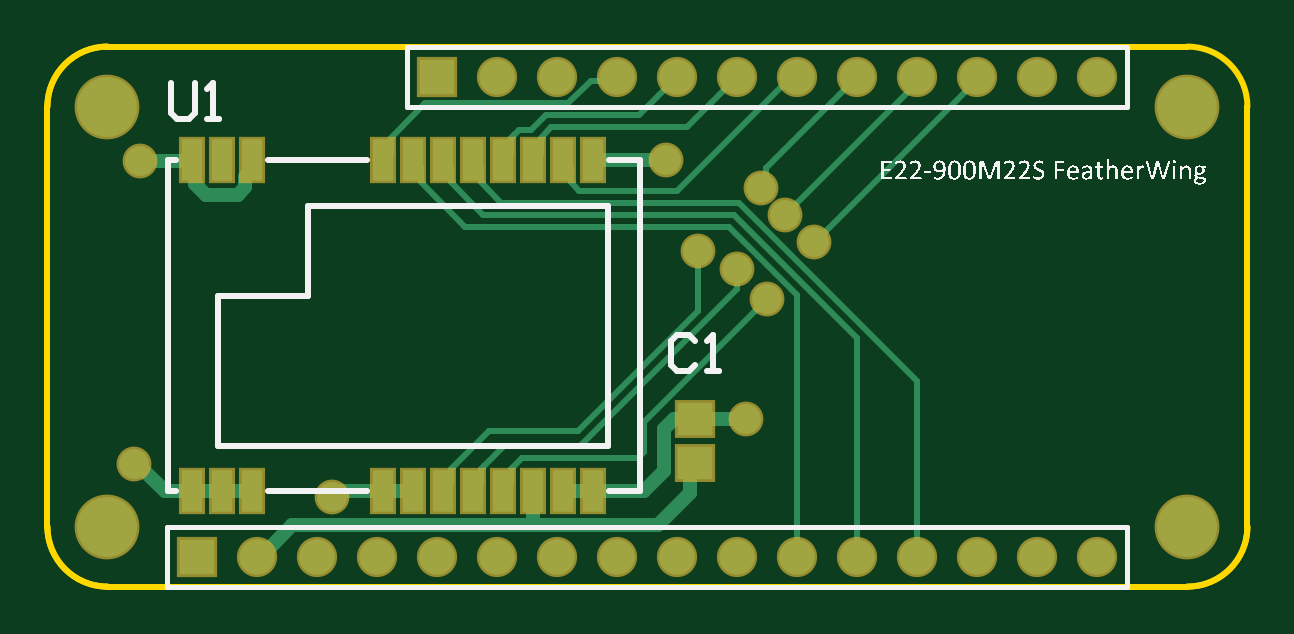
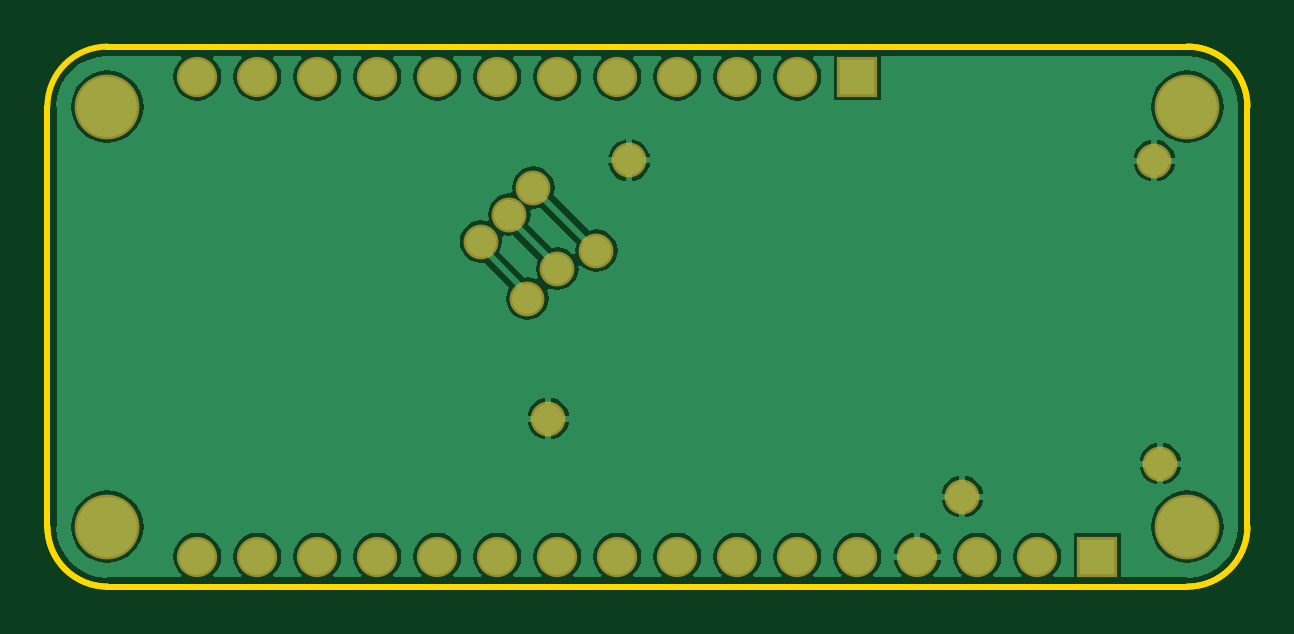
Circuit board: 10 layer files. Board 50.8 x 22.9 mm.
- bottom_copper: E22 FeatherWing.GBL (20184 bytes)
- bottom_silk: E22 FeatherWing.GBO (270 bytes)
- paste: E22 FeatherWing.GBP (268 bytes)
- bottom_mask: E22 FeatherWing.GBS (1180 bytes)
- outline: E22 FeatherWing.GKO (582 bytes)
- outline: E22 FeatherWing.GM1 (600 bytes)
- top_copper: E22 FeatherWing.GTL (4947 bytes)
- top_silk: E22 FeatherWing.GTO (88735 bytes)
- paste: E22 FeatherWing.GTP (768 bytes)
- top_mask: E22 FeatherWing.GTS (1675 bytes)

=== bottom_copper: E22 FeatherWing.GBL (20184 bytes, source omitted) ===
=== bottom_silk: E22 FeatherWing.GBO ===
G04*
G04 #@! TF.GenerationSoftware,Altium Limited,Altium Designer,20.1.14 (287)*
G04*
G04 Layer_Color=32896*
%FSLAX25Y25*%
%MOIN*%
G70*
G04*
G04 #@! TF.SameCoordinates,6A9D062D-DFAF-4A18-B4C3-A7C2119B1702*
G04*
G04*
G04 #@! TF.FilePolarity,Positive*
G04*
G01*
G75*
M02*

=== paste: E22 FeatherWing.GBP ===
G04*
G04 #@! TF.GenerationSoftware,Altium Limited,Altium Designer,20.1.14 (287)*
G04*
G04 Layer_Color=128*
%FSLAX25Y25*%
%MOIN*%
G70*
G04*
G04 #@! TF.SameCoordinates,6A9D062D-DFAF-4A18-B4C3-A7C2119B1702*
G04*
G04*
G04 #@! TF.FilePolarity,Positive*
G04*
G01*
G75*
M02*

=== bottom_mask: E22 FeatherWing.GBS ===
G04*
G04 #@! TF.GenerationSoftware,Altium Limited,Altium Designer,20.1.14 (287)*
G04*
G04 Layer_Color=16711935*
%FSLAX25Y25*%
%MOIN*%
G70*
G04*
G04 #@! TF.SameCoordinates,6A9D062D-DFAF-4A18-B4C3-A7C2119B1702*
G04*
G04*
G04 #@! TF.FilePolarity,Negative*
G04*
G01*
G75*
%ADD18C,0.06706*%
%ADD19R,0.06706X0.06706*%
%ADD20C,0.10800*%
%ADD21C,0.05800*%
D18*
X75000Y85000D02*
D03*
X85000D02*
D03*
X95000D02*
D03*
X105000D02*
D03*
X115000D02*
D03*
X125000D02*
D03*
X135000D02*
D03*
X145000D02*
D03*
X155000D02*
D03*
X165000D02*
D03*
X175000D02*
D03*
X35000Y5000D02*
D03*
X45000D02*
D03*
X55000D02*
D03*
X65000D02*
D03*
X75000D02*
D03*
X85000D02*
D03*
X95000D02*
D03*
X105000D02*
D03*
X115000D02*
D03*
X125000D02*
D03*
X135000D02*
D03*
X145000D02*
D03*
X155000D02*
D03*
X165000D02*
D03*
X175000D02*
D03*
D19*
X65000Y85000D02*
D03*
X25000Y5000D02*
D03*
D20*
X190000Y10000D02*
D03*
Y80000D02*
D03*
X10000D02*
D03*
Y10000D02*
D03*
D21*
X127750Y57500D02*
D03*
X123000Y62000D02*
D03*
X119000Y66500D02*
D03*
X108500Y56000D02*
D03*
X115000Y53000D02*
D03*
X120000Y48000D02*
D03*
X47500Y15000D02*
D03*
X103059Y71059D02*
D03*
X14500Y20500D02*
D03*
X15500Y71000D02*
D03*
X116500Y28000D02*
D03*
M02*

=== outline: E22 FeatherWing.GKO ===
G04*
G04 #@! TF.GenerationSoftware,Altium Limited,Altium Designer,20.1.14 (287)*
G04*
G04 Layer_Color=16711935*
%FSLAX25Y25*%
%MOIN*%
G70*
G04*
G04 #@! TF.SameCoordinates,6A9D062D-DFAF-4A18-B4C3-A7C2119B1702*
G04*
G04*
G04 #@! TF.FilePolarity,Positive*
G04*
G01*
G75*
%ADD10C,0.01000*%
D10*
X200000Y80000D02*
G03*
X190000Y90000I-10000J0D01*
G01*
Y0D02*
G03*
X200000Y10000I0J10000D01*
G01*
X0D02*
G03*
X10000Y0I10000J0D01*
G01*
Y90000D02*
G03*
X0Y80000I0J-10000D01*
G01*
X10000Y90000D02*
X190000D01*
X10000Y0D02*
X190000D01*
X200000Y10000D02*
Y80000D01*
X0Y10000D02*
Y80000D01*
M02*

=== outline: E22 FeatherWing.GM1 ===
G04*
G04 #@! TF.GenerationSoftware,Altium Limited,Altium Designer,20.1.14 (287)*
G04*
G04 Layer_Color=16711935*
%FSLAX25Y25*%
%MOIN*%
G70*
G04*
G04 #@! TF.SameCoordinates,6A9D062D-DFAF-4A18-B4C3-A7C2119B1702*
G04*
G04*
G04 #@! TF.FilePolarity,Positive*
G04*
G01*
G75*
%ADD10C,0.01000*%
%ADD27C,0.06299*%
D10*
X190000D02*
G03*
X200000Y10000I0J10000D01*
G01*
X10000Y90000D02*
G03*
X0Y80000I0J-10000D01*
G01*
Y10000D02*
G03*
X10000Y0I10000J0D01*
G01*
X190000D01*
X200000Y10000D02*
Y80000D01*
X10000Y90000D02*
X190000D01*
X0Y10000D02*
Y80000D01*
D27*
X191000D02*
G03*
X190000Y81000I-1000J0D01*
G01*
M02*

=== top_copper: E22 FeatherWing.GTL ===
G04*
G04 #@! TF.GenerationSoftware,Altium Limited,Altium Designer,20.1.14 (287)*
G04*
G04 Layer_Physical_Order=1*
G04 Layer_Color=255*
%FSLAX25Y25*%
%MOIN*%
G70*
G04*
G04 #@! TF.SameCoordinates,6A9D062D-DFAF-4A18-B4C3-A7C2119B1702*
G04*
G04*
G04 #@! TF.FilePolarity,Positive*
G04*
G01*
G75*
%ADD10C,0.01000*%
%ADD12R,0.03543X0.07087*%
%ADD13R,0.03543X0.07087*%
%ADD14R,0.05906X0.05512*%
%ADD22C,0.02362*%
%ADD23C,0.05906*%
%ADD24R,0.05906X0.05906*%
%ADD25C,0.10000*%
%ADD26C,0.05000*%
D10*
X119765Y69765D02*
X135000Y85000D01*
X123000Y62000D02*
X145000Y84000D01*
X128000Y57500D02*
X155000Y84500D01*
X119765Y67265D02*
Y69765D01*
X119000Y66500D02*
X119765Y67265D01*
X127750Y57500D02*
X128000D01*
X145000Y84000D02*
Y85000D01*
X155000Y84500D02*
Y85000D01*
X99500Y27500D02*
X120000Y48000D01*
X115000Y49672D02*
Y53000D01*
X108500Y46000D02*
Y56000D01*
X88828Y23500D02*
X115000Y49672D01*
X88500Y26000D02*
X108500Y46000D01*
X73587Y26000D02*
X88500D01*
X67236Y19649D02*
X73587Y26000D01*
X67236Y17212D02*
Y19649D01*
X72693Y20105D02*
X76087Y23500D01*
X79087Y21500D02*
X98500D01*
X99500Y22500D02*
Y27500D01*
X70964Y15941D02*
X72236Y17212D01*
X77236Y19649D02*
X79087Y21500D01*
X65964Y15941D02*
X67236Y17212D01*
X77236D02*
Y19649D01*
X72236Y19649D02*
X72693Y20105D01*
Y20105D01*
X75964Y15941D02*
X77236Y17212D01*
X72236D02*
Y19649D01*
X98500Y21500D02*
X99500Y22500D01*
X69587Y60000D02*
X113657D01*
X72587Y62000D02*
X114485D01*
X75587Y64000D02*
X115343D01*
X105016Y66016D02*
X124000Y85000D01*
X88571Y66016D02*
X105016D01*
X124000Y85000D02*
X125000D01*
X72236Y67351D02*
X75587Y64000D01*
X115343D02*
X145000Y34343D01*
X67236Y67351D02*
X72587Y62000D01*
X114485D02*
X135000Y41485D01*
X62236Y67351D02*
X69587Y60000D01*
X113657D02*
X125000Y48657D01*
X76087Y23500D02*
X88828D01*
X145000Y5000D02*
Y34343D01*
X125000Y5000D02*
Y48657D01*
X135000Y5000D02*
Y41485D01*
X60964Y71059D02*
X62236Y69787D01*
Y67351D02*
Y69787D01*
X65964Y71059D02*
X67236Y69787D01*
Y67351D02*
Y69787D01*
X87236Y67351D02*
Y69787D01*
Y67351D02*
X88571Y66016D01*
X70964Y71059D02*
X72236Y69787D01*
Y67351D02*
Y69787D01*
X85964Y71059D02*
X87236Y69787D01*
X84016Y76547D02*
X106547D01*
X83047Y78547D02*
X98547D01*
X57236Y72331D02*
Y74767D01*
X80602Y76102D02*
X83047Y78547D01*
X98547D02*
X105000Y85000D01*
X63016Y80547D02*
X86844D01*
X94250Y84250D02*
X95000Y85000D01*
X86844Y80547D02*
X90547Y84250D01*
X82236Y74767D02*
X84016Y76547D01*
X90547Y84250D02*
X94250D01*
X57236Y74767D02*
X63016Y80547D01*
X55964Y71059D02*
X57236Y72331D01*
X106547Y76547D02*
X115000Y85000D01*
X77693Y75193D02*
Y75224D01*
X77236Y74736D02*
X77693Y75193D01*
X77236Y72331D02*
Y74736D01*
X75964Y71059D02*
X77236Y72331D01*
X77693Y75224D02*
X78571Y76102D01*
X80602D01*
X80964Y71059D02*
X82236Y72331D01*
Y74767D01*
D12*
X55964Y15941D02*
D03*
X24035D02*
D03*
X29035D02*
D03*
X34035D02*
D03*
X60964D02*
D03*
X65964D02*
D03*
X70964D02*
D03*
X75964D02*
D03*
X80964D02*
D03*
X85964D02*
D03*
X90964D02*
D03*
X34035Y71059D02*
D03*
X29035D02*
D03*
X24035D02*
D03*
D13*
X90964D02*
D03*
X85964D02*
D03*
X80964D02*
D03*
X75964D02*
D03*
X70964D02*
D03*
X65964D02*
D03*
X60964D02*
D03*
X55964D02*
D03*
D14*
X108000Y20520D02*
D03*
Y28000D02*
D03*
D22*
X26360Y65335D02*
X31710D01*
X23976Y71000D02*
X24035Y71059D01*
X34035Y69287D02*
Y71059D01*
X90964D02*
X103059D01*
X85964Y15941D02*
X90964D01*
X24626Y67069D02*
X26360Y65335D01*
X15500Y71000D02*
X23976D01*
X32988Y68240D02*
X34035Y69287D01*
X55964Y15941D02*
X60964D01*
X19559D02*
X24035D01*
X24626Y67069D02*
Y70468D01*
X32988Y66612D02*
Y68240D01*
X48441Y15941D02*
X55964D01*
X14500Y20500D02*
X15000D01*
X24035Y15941D02*
X29035D01*
X24035Y71059D02*
X24626Y70468D01*
X31710Y65335D02*
X32988Y66612D01*
X47500Y15000D02*
X48441Y15941D01*
X15000Y20500D02*
X19559Y15941D01*
X29035D02*
X34035D01*
X102750Y19250D02*
Y26250D01*
X104500Y28000D01*
X108000D01*
X80964Y10216D02*
Y15941D01*
Y10216D02*
X101716D01*
X40801D02*
X80964D01*
X108000Y28000D02*
X116500D01*
X99441Y15941D02*
X102750Y19250D01*
X90964Y15941D02*
X99441D01*
X107104Y19624D02*
X108000Y20520D01*
X107104Y15604D02*
Y19624D01*
X101716Y10216D02*
X107104Y15604D01*
X35585Y5000D02*
X40801Y10216D01*
X35000Y5000D02*
X35585D01*
D23*
X75000Y85000D02*
D03*
X85000D02*
D03*
X95000D02*
D03*
X105000D02*
D03*
X115000D02*
D03*
X125000D02*
D03*
X135000D02*
D03*
X145000D02*
D03*
X155000D02*
D03*
X165000D02*
D03*
X175000D02*
D03*
X35000Y5000D02*
D03*
X45000D02*
D03*
X55000D02*
D03*
X65000D02*
D03*
X75000D02*
D03*
X85000D02*
D03*
X95000D02*
D03*
X105000D02*
D03*
X115000D02*
D03*
X125000D02*
D03*
X135000D02*
D03*
X145000D02*
D03*
X155000D02*
D03*
X165000D02*
D03*
X175000D02*
D03*
D24*
X65000Y85000D02*
D03*
X25000Y5000D02*
D03*
D25*
X190000Y10000D02*
D03*
Y80000D02*
D03*
X10000D02*
D03*
Y10000D02*
D03*
D26*
X127750Y57500D02*
D03*
X123000Y62000D02*
D03*
X119000Y66500D02*
D03*
X108500Y56000D02*
D03*
X115000Y53000D02*
D03*
X120000Y48000D02*
D03*
X47500Y15000D02*
D03*
X103059Y71059D02*
D03*
X14500Y20500D02*
D03*
X15500Y71000D02*
D03*
X116500Y28000D02*
D03*
M02*

=== top_silk: E22 FeatherWing.GTO (88735 bytes, source omitted) ===
=== paste: E22 FeatherWing.GTP ===
G04*
G04 #@! TF.GenerationSoftware,Altium Limited,Altium Designer,20.1.14 (287)*
G04*
G04 Layer_Color=8421504*
%FSLAX25Y25*%
%MOIN*%
G70*
G04*
G04 #@! TF.SameCoordinates,6A9D062D-DFAF-4A18-B4C3-A7C2119B1702*
G04*
G04*
G04 #@! TF.FilePolarity,Positive*
G04*
G01*
G75*
%ADD12R,0.03543X0.07087*%
%ADD13R,0.03543X0.07087*%
%ADD14R,0.05906X0.05512*%
D12*
X55964Y15941D02*
D03*
X24035D02*
D03*
X29035D02*
D03*
X34035D02*
D03*
X60964D02*
D03*
X65964D02*
D03*
X70964D02*
D03*
X75964D02*
D03*
X80964D02*
D03*
X85964D02*
D03*
X90964D02*
D03*
X34035Y71059D02*
D03*
X29035D02*
D03*
X24035D02*
D03*
D13*
X90964D02*
D03*
X85964D02*
D03*
X80964D02*
D03*
X75964D02*
D03*
X70964D02*
D03*
X65964D02*
D03*
X60964D02*
D03*
X55964D02*
D03*
D14*
X108000Y20520D02*
D03*
Y28000D02*
D03*
M02*

=== top_mask: E22 FeatherWing.GTS ===
G04*
G04 #@! TF.GenerationSoftware,Altium Limited,Altium Designer,20.1.14 (287)*
G04*
G04 Layer_Color=8388736*
%FSLAX25Y25*%
%MOIN*%
G70*
G04*
G04 #@! TF.SameCoordinates,6A9D062D-DFAF-4A18-B4C3-A7C2119B1702*
G04*
G04*
G04 #@! TF.FilePolarity,Negative*
G04*
G01*
G75*
%ADD15R,0.04343X0.07887*%
%ADD16R,0.04343X0.07887*%
%ADD17R,0.06706X0.06312*%
%ADD18C,0.06706*%
%ADD19R,0.06706X0.06706*%
%ADD20C,0.10800*%
%ADD21C,0.05800*%
D15*
X55964Y15941D02*
D03*
X24035D02*
D03*
X29035D02*
D03*
X34035D02*
D03*
X60964D02*
D03*
X65964D02*
D03*
X70964D02*
D03*
X75964D02*
D03*
X80964D02*
D03*
X85964D02*
D03*
X90964D02*
D03*
X34035Y71059D02*
D03*
X29035D02*
D03*
X24035D02*
D03*
D16*
X90964D02*
D03*
X85964D02*
D03*
X80964D02*
D03*
X75964D02*
D03*
X70964D02*
D03*
X65964D02*
D03*
X60964D02*
D03*
X55964D02*
D03*
D17*
X108000Y20520D02*
D03*
Y28000D02*
D03*
D18*
X75000Y85000D02*
D03*
X85000D02*
D03*
X95000D02*
D03*
X105000D02*
D03*
X115000D02*
D03*
X125000D02*
D03*
X135000D02*
D03*
X145000D02*
D03*
X155000D02*
D03*
X165000D02*
D03*
X175000D02*
D03*
X35000Y5000D02*
D03*
X45000D02*
D03*
X55000D02*
D03*
X65000D02*
D03*
X75000D02*
D03*
X85000D02*
D03*
X95000D02*
D03*
X105000D02*
D03*
X115000D02*
D03*
X125000D02*
D03*
X135000D02*
D03*
X145000D02*
D03*
X155000D02*
D03*
X165000D02*
D03*
X175000D02*
D03*
D19*
X65000Y85000D02*
D03*
X25000Y5000D02*
D03*
D20*
X190000Y10000D02*
D03*
Y80000D02*
D03*
X10000D02*
D03*
Y10000D02*
D03*
D21*
X127750Y57500D02*
D03*
X123000Y62000D02*
D03*
X119000Y66500D02*
D03*
X108500Y56000D02*
D03*
X115000Y53000D02*
D03*
X120000Y48000D02*
D03*
X47500Y15000D02*
D03*
X103059Y71059D02*
D03*
X14500Y20500D02*
D03*
X15500Y71000D02*
D03*
X116500Y28000D02*
D03*
M02*

